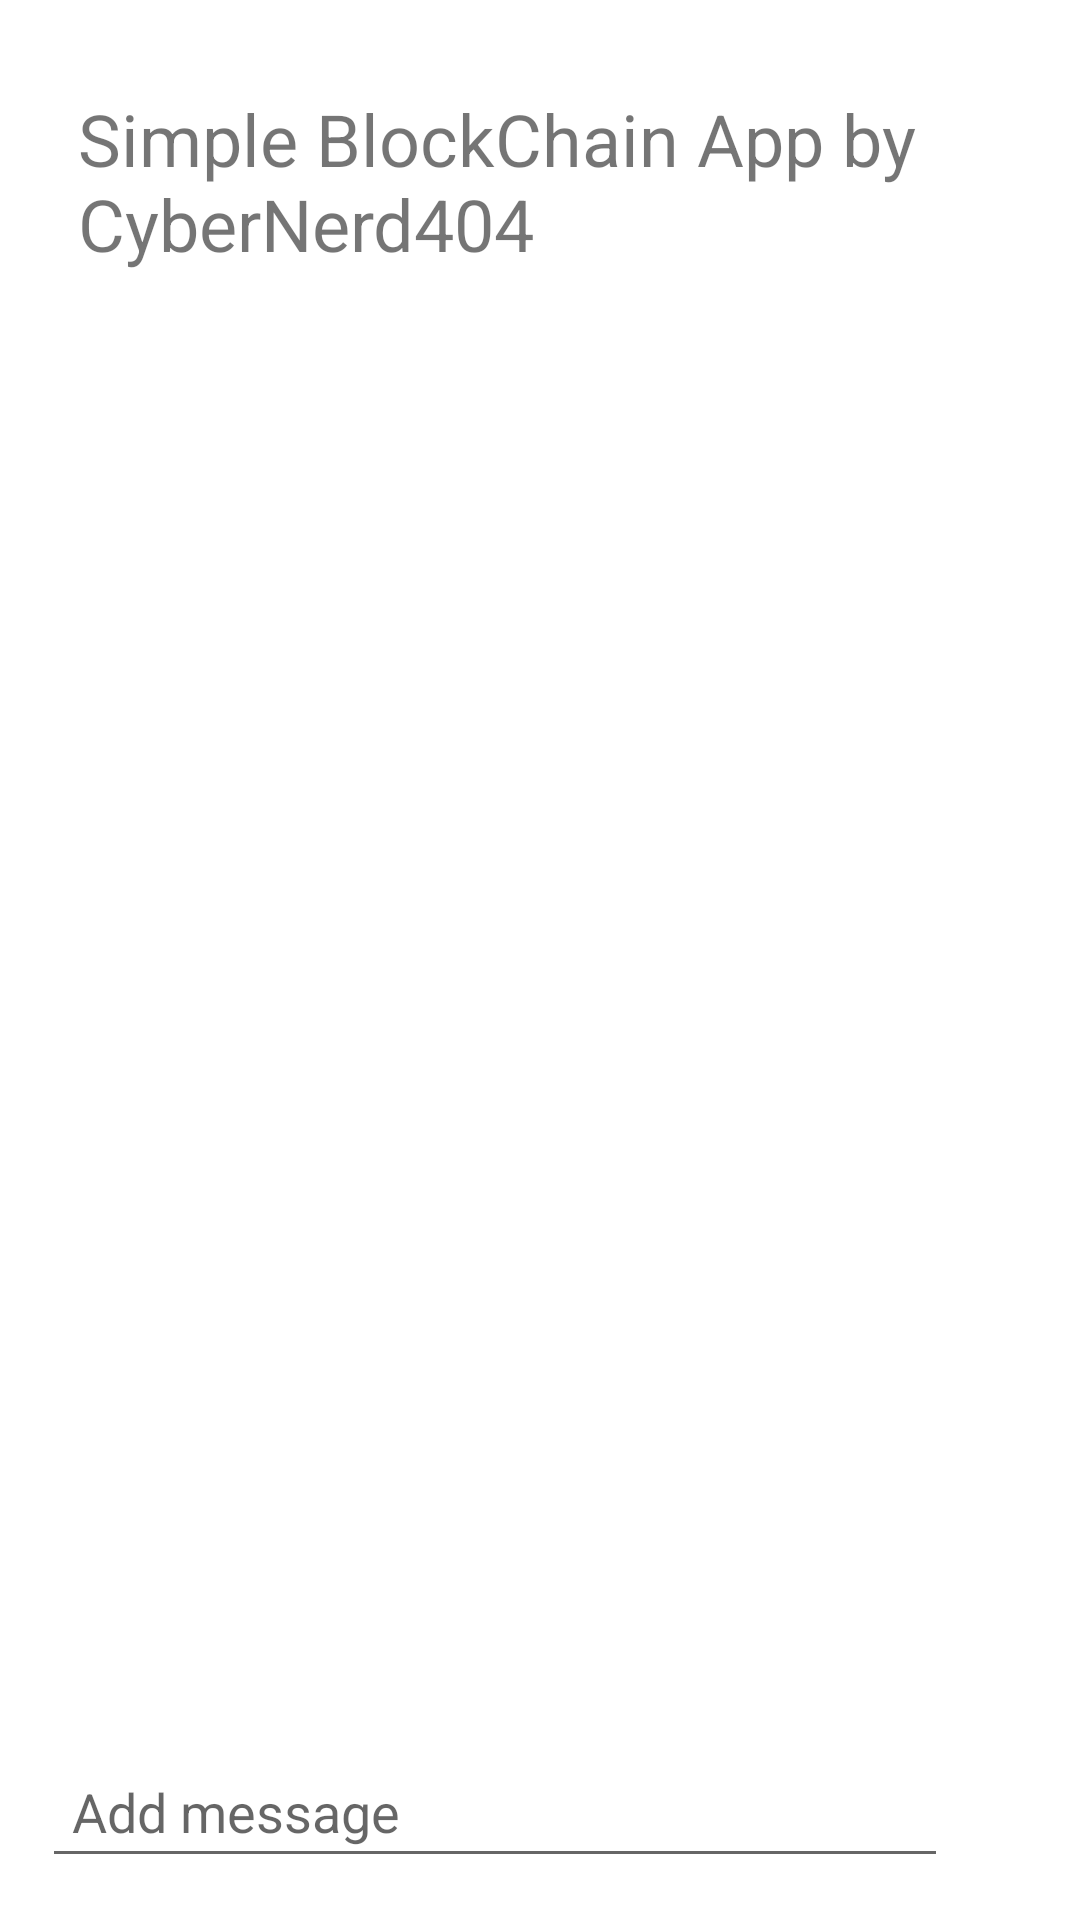

This screen was rendered from an Android layout file. Write that file and the resources it references.
<!-- AndroidManifest.xml: application theme Theme.BlockChainX -->
<!-- res/layout/activity_main.xml -->
<?xml version="1.0" encoding="utf-8"?>
<androidx.constraintlayout.widget.ConstraintLayout xmlns:android="http://schemas.android.com/apk/res/android"
    xmlns:app="http://schemas.android.com/apk/res-auto"
    xmlns:tools="http://schemas.android.com/tools"
    android:layout_width="match_parent"
    android:layout_height="match_parent"
    tools:context=".MainActivity">

    <TextView
        android:id="@+id/title_tv"
        android:layout_width="0dp"
        android:layout_height="wrap_content"
        android:layout_marginStart="26dp"
        android:layout_marginTop="30dp"
        android:text="Simple BlockChain App by CyberNerd404"
        android:textSize="24sp"
        android:layout_marginEnd="16dp"
        app:layout_constraintEnd_toEndOf="parent"
        app:layout_constraintStart_toStartOf= "parent"
        app:layout_constraintTop_toTopOf="parent" />

    <androidx.recyclerview.widget.RecyclerView
        android:id="@+id/block_rv"
        android:layout_width="match_parent"
        android:layout_height="0dp"
        android:layout_marginStart="16dp"
        android:layout_marginTop="30dp"
        android:layout_marginEnd="16dp"
        app:layout_constraintBottom_toTopOf="@id/add_button_layout"
        app:layout_constraintEnd_toEndOf="parent"
        app:layout_constraintRight_toRightOf="parent"
        app:layout_constraintTop_toBottomOf="@id/title_tv"
        tools:itemCount="3"
        tools:listitem="@layout/block_item_layout" />


    <androidx.constraintlayout.widget.ConstraintLayout
        android:id="@+id/add_button_layout"
        android:layout_width="match_parent"
        android:layout_height="wrap_content"
        app:layout_constraintBottom_toBottomOf="parent"
        android:layout_margin="4dp"
        android:background="@drawable/curve_corner_background"
        app:layout_constraintStart_toStartOf="parent"
        app:layout_constraintTop_toBottomOf="@id/block_rv">

        <EditText
            android:id="@+id/add_message_et"
            android:layout_width="0dp"
            android:layout_height="wrap_content"
            android:layout_margin="10dp"
            android:hint="Add message"
            android:padding="10dp"
            app:layout_constraintBottom_toBottomOf="parent"
            app:layout_constraintEnd_toStartOf="@id/add_iv"
            app:layout_constraintStart_toStartOf="parent"
            app:layout_constraintTop_toTopOf="parent" />

        <ImageView
            android:id="@+id/add_iv"
            android:layout_width="wrap_content"
            android:layout_height="wrap_content"
            android:layout_margin="10dp"
            android:padding="10dp"
            android:src="@drawable/ic_baseline_send"
            app:layout_constraintEnd_toEndOf="parent"
            app:layout_constraintTop_toTopOf="parent" />


    </androidx.constraintlayout.widget.ConstraintLayout>


</androidx.constraintlayout.widget.ConstraintLayout>
<!-- res/layout/block_item_layout.xml (included above) -->
<?xml version="1.0" encoding="utf-8"?>
<androidx.constraintlayout.widget.ConstraintLayout xmlns:android="http://schemas.android.com/apk/res/android"
    xmlns:app="http://schemas.android.com/apk/res-auto"
    android:layout_margin="10dp"
    android:background="@drawable/block_background"
    android:layout_width="match_parent"
    android:layout_height="wrap_content">

    <TextView
        android:id="@+id/block_tv"
        android:layout_width="match_parent"
        android:layout_height="wrap_content"
        android:layout_margin="10dp"
        android:fontFamily="monospace"
        android:text="#Block"
        android:textStyle="bold"
        app:layout_constraintStart_toStartOf="parent"
        app:layout_constraintTop_toTopOf="parent" />

    <TextView
        android:id="@+id/previous_hash_item_tv"
        android:layout_width="match_parent"
        android:layout_height="wrap_content"
        android:layout_margin="10dp"
        android:fontFamily="monospace"
        android:text="Previous Hash"
        android:textStyle="bold"
        app:layout_constraintStart_toStartOf="parent"
        app:layout_constraintTop_toBottomOf="@id/block_tv" />

    <TextView
        android:id="@+id/previous_hash_value_item_tv"
        android:layout_width="match_parent"
        android:layout_height="wrap_content"
        android:layout_margin="10dp"
        android:background="@drawable/curve_corner_background"
        android:fontFamily="monospace"
        android:padding="4dp"
        android:text="adfasdfasdfa1324351@#$%!$ASDFasdfA"
        android:textAlignment="center"
        app:layout_constraintStart_toStartOf="parent"
        app:layout_constraintTop_toBottomOf="@id/previous_hash_item_tv" />

    <TextView
        android:id="@+id/message_item_tv"
        android:layout_width="match_parent"
        android:layout_height="wrap_content"
        android:layout_margin="10dp"
        android:fontFamily="monospace"
        android:text="Message"
        app:layout_constraintStart_toStartOf="parent"
        app:layout_constraintTop_toBottomOf="@+id/previous_hash_value_item_tv" />

    <TextView
        android:id="@+id/message_value_item_tv"
        android:layout_width="match_parent"
        android:layout_height="wrap_content"
        android:layout_margin="10dp"
        android:background="@drawable/curve_corner_background"
        android:fontFamily="monospace"
        android:padding="4dp"
        android:text="Hi, How are you ? I hope everythings fine"
        app:layout_constraintStart_toStartOf="parent"
        app:layout_constraintTop_toBottomOf="@+id/message_item_tv" />

    <TextView
        android:id="@+id/time_stamp_item_tv"
        android:layout_width="match_parent"
        android:layout_height="wrap_content"
        android:layout_margin="10dp"
        android:fontFamily="monospace"
        android:text="Time Stamp"
        app:layout_constraintStart_toStartOf="parent"
        app:layout_constraintTop_toBottomOf="@id/message_value_item_tv" />

    <TextView
        android:id="@+id/time_stamp_value_item_tv"
        android:layout_width="match_parent"
        android:layout_height="wrap_content"
        android:layout_margin="10dp"
        android:background="@drawable/curve_corner_background"
        android:fontFamily="monospace"
        android:padding="4dp"
        android:text="10:00 AM"
        app:layout_constraintStart_toStartOf="parent"
        app:layout_constraintTop_toBottomOf="@id/time_stamp_item_tv" />

    <TextView
        android:id="@+id/hash_item_tv"
        android:layout_width="match_parent"
        android:layout_height="wrap_content"
        android:layout_margin="10dp"
        android:fontFamily="monospace"
        android:text="Hash"
        android:textStyle="bold"
        app:layout_constraintStart_toStartOf="parent"
        app:layout_constraintTop_toBottomOf="@id/time_stamp_value_item_tv" />

    <TextView
        android:id="@+id/hash_value_item_tv"
        android:layout_width="match_parent"
        android:layout_height="wrap_content"
        android:layout_margin="10dp"
        android:background="@drawable/curve_corner_background"
        android:fontFamily="monospace"
        android:padding="4dp"
        android:textAlignment="center"
        android:text="adfadf j[q5ru0345123451#$$%3refjha$#%"
        android:layout_marginBottom="10dp"
        app:layout_constraintBottom_toBottomOf="parent"
        app:layout_constraintStart_toStartOf="parent"
        app:layout_constraintTop_toBottomOf="@id/hash_item_tv" />


</androidx.constraintlayout.widget.ConstraintLayout>
<!-- resources referenced by this layout -->
<resources>
  <style name="Theme.BlockChainX" parent="Theme.MaterialComponents.DayNight.NoActionBar">
          
          <item name="colorPrimary">@color/purple_500</item>
          <item name="colorPrimaryVariant">@color/purple_700</item>
          <item name="colorOnPrimary">@color/white</item>
          
          <item name="colorSecondary">@color/teal_200</item>
          <item name="colorSecondaryVariant">@color/teal_700</item>
          <item name="colorOnSecondary">@color/black</item>
          
          <item name="android:statusBarColor" tools:targetApi="l">?attr/colorPrimaryVariant</item>
          
      </style>
  <!-- not gathered from this repository: default colours our renderer supplied (Android Studio template values) -->
  <color name="purple_500">#FF6200EE</color>
  <color name="purple_700">#FF3700B3</color>
  <color name="teal_200">#FF03DAC5</color>
  <color name="teal_700">#FF018786</color>
  <color name="black">#FF000000</color>
  <color name="white">#FFFFFFFF</color>
</resources>
